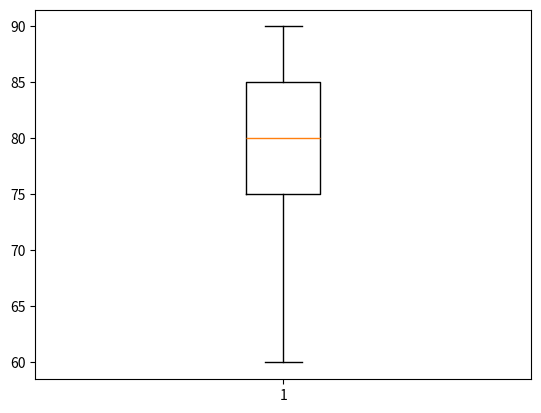

This chart was generated by the following Python code:
import numpy as np
import matplotlib.pyplot as plt

x = np.array([80, 90, 70, 60, 85, 85, 80])
plt.boxplot(x)
plt.show()
